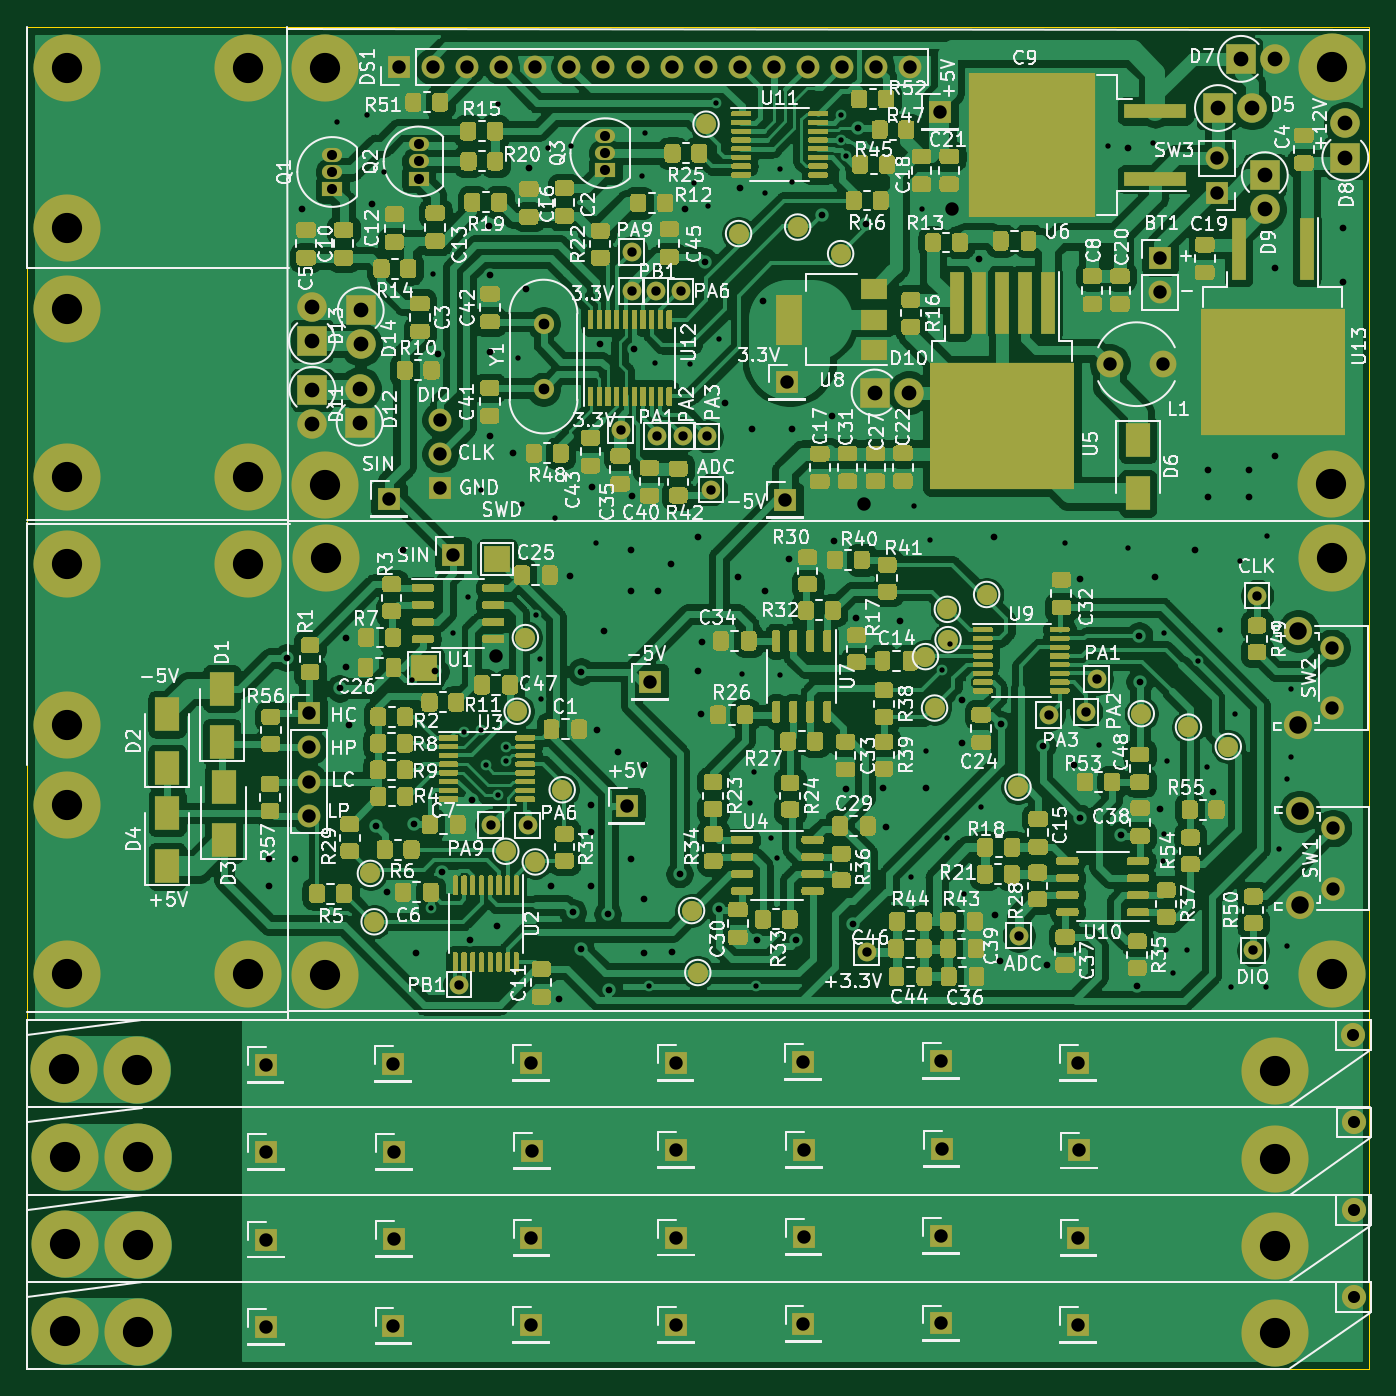
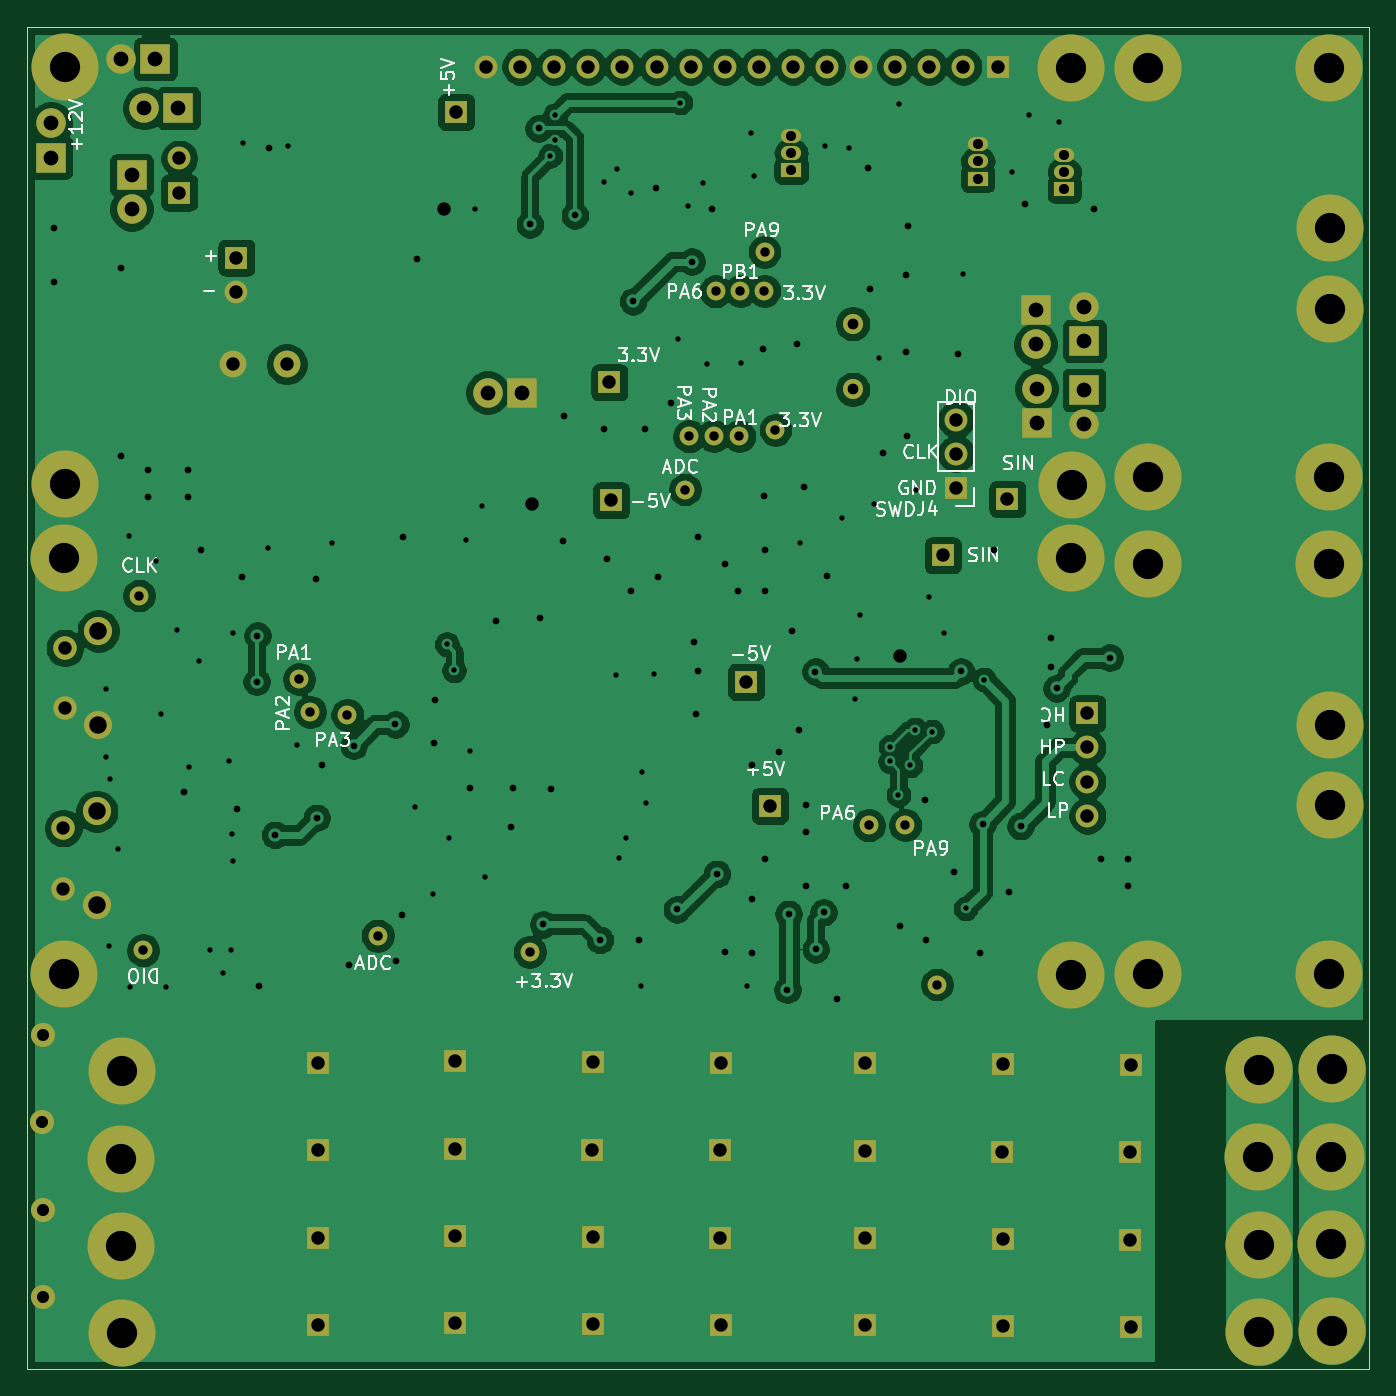
Circuit board: 11 layer files. Board 100.0 x 100.0 mm.
- bottom_copper: lcr_2-B_Cu.gbr (185038 bytes)
- bottom_mask: lcr_2-B_Mask.gbr (8045 bytes)
- paste: lcr_2-B_Paste.gbr (460 bytes)
- bottom_silk: lcr_2-B_SilkS.gbr (26439 bytes)
- outline: lcr_2-Edge_Cuts.gbr (690 bytes)
- top_copper: lcr_2-F_Cu.gbr (514371 bytes)
- top_mask: lcr_2-F_Mask.gbr (122581 bytes)
- paste: lcr_2-F_Paste.gbr (113823 bytes)
- top_silk: lcr_2-F_SilkS.gbr (194726 bytes)
- drill: lcr_2-NPTH.drl (284 bytes)
- drill: lcr_2-PTH.drl (6174 bytes)

=== bottom_copper: lcr_2-B_Cu.gbr (185038 bytes, source omitted) ===
=== bottom_mask: lcr_2-B_Mask.gbr (8045 bytes, source omitted) ===
=== paste: lcr_2-B_Paste.gbr ===
%TF.GenerationSoftware,KiCad,Pcbnew,5.1.8-5.1.8*%
%TF.CreationDate,2022-02-25T22:11:04+08:00*%
%TF.ProjectId,lcr_2,6c63725f-322e-46b6-9963-61645f706362,rev?*%
%TF.SameCoordinates,Original*%
%TF.FileFunction,Paste,Bot*%
%TF.FilePolarity,Positive*%
%FSLAX46Y46*%
G04 Gerber Fmt 4.6, Leading zero omitted, Abs format (unit mm)*
G04 Created by KiCad (PCBNEW 5.1.8-5.1.8) date 2022-02-25 22:11:04*
%MOMM*%
%LPD*%
G01*
G04 APERTURE LIST*
G04 APERTURE END LIST*
M02*

=== bottom_silk: lcr_2-B_SilkS.gbr (26439 bytes, source omitted) ===
=== outline: lcr_2-Edge_Cuts.gbr ===
%TF.GenerationSoftware,KiCad,Pcbnew,5.1.8-5.1.8*%
%TF.CreationDate,2022-02-25T22:11:04+08:00*%
%TF.ProjectId,lcr_2,6c63725f-322e-46b6-9963-61645f706362,rev?*%
%TF.SameCoordinates,Original*%
%TF.FileFunction,Profile,NP*%
%FSLAX46Y46*%
G04 Gerber Fmt 4.6, Leading zero omitted, Abs format (unit mm)*
G04 Created by KiCad (PCBNEW 5.1.8-5.1.8) date 2022-02-25 22:11:04*
%MOMM*%
%LPD*%
G01*
G04 APERTURE LIST*
%TA.AperFunction,Profile*%
%ADD10C,0.050000*%
%TD*%
G04 APERTURE END LIST*
D10*
X81000000Y-150000000D02*
X81000000Y-50000000D01*
X181000000Y-150000000D02*
X81000000Y-150000000D01*
X181000000Y-50000000D02*
X181000000Y-150000000D01*
X81000000Y-50000000D02*
X181000000Y-50000000D01*
M02*

=== top_copper: lcr_2-F_Cu.gbr (514371 bytes, source omitted) ===
=== top_mask: lcr_2-F_Mask.gbr (122581 bytes, source omitted) ===
=== paste: lcr_2-F_Paste.gbr (113823 bytes, source omitted) ===
=== top_silk: lcr_2-F_SilkS.gbr (194726 bytes, source omitted) ===
=== drill: lcr_2-NPTH.drl ===
M48
; DRILL file {KiCad 5.1.8-5.1.8} date Fri Feb 25 22:11:30 2022
; FORMAT={-:-/ absolute / metric / decimal}
; #@! TF.CreationDate,2022-02-25T22:11:30+08:00
; #@! TF.GenerationSoftware,Kicad,Pcbnew,5.1.8-5.1.8
; #@! TF.FileFunction,NonPlated,1,2,NPTH
FMAT,2
METRIC
%
G90
G05
T0
M30

=== drill: lcr_2-PTH.drl (6174 bytes, source omitted) ===
